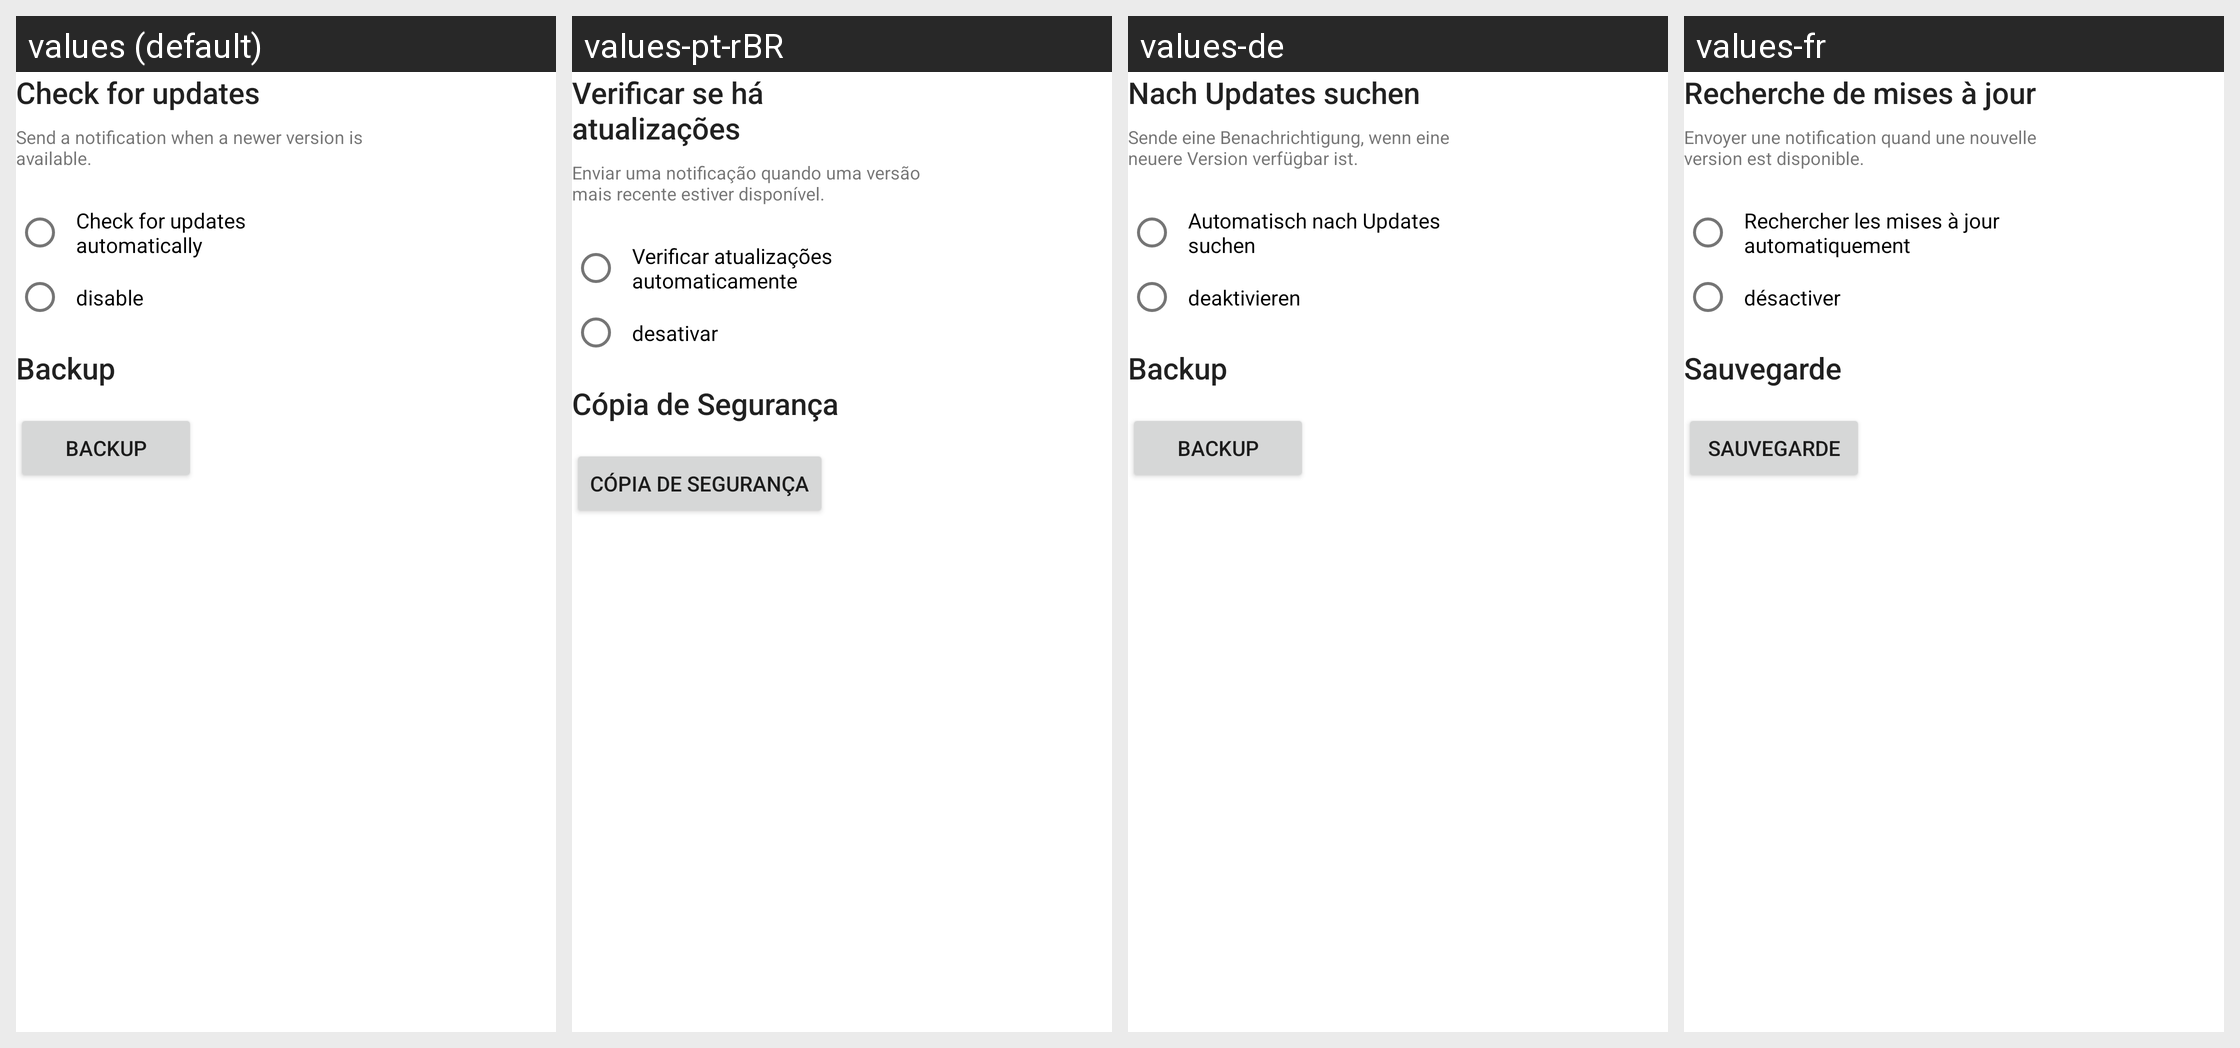

Locale-by-locale string values for the Android screen shown in this grid:
Android screen res/layout/fragment_intro_slide_setting.xml rendered under 4 locales, left to right: values (default), values-pt-rBR, values-de, values-fr. Device: Nexus 5 (rendered at 1080×1920; each locale shown at half size, 540×960, under a caption strip naming it); theme Theme.Phonograph.Auto.LightBlack.
Other locales in the repository, not shown: values-ar, values-bg, values-cs, values-el, values-en-rCA, values-en-rGB, values-es-rES, values-es-rUS, values-fa-rIR, values-fi, values-he, values-hr, values-hu, values-id, values-in, values-it, values-iw, values-ja, values-ko, values-nl, values-nn, values-pl, values-pt-rPT, values-ro, values-ru, values-sv, values-tr, values-uk, values-vi, values-zh-rCN, values-zh-rTW.
Strings drawn on this screen, with the default value and each locale's value (text and hints the layout hard-codes, and strings that could not be matched under every locale, appear in the picture but are not listed):

action_check_for_updates
  values: Check for updates
  values-pt-rBR: Verificar se há atualizações
  values-de: Nach Updates suchen
  values-fr: Recherche de mises à jour

pref_summary_auto_check_for_updates
  values: Send a notification when a newer version is available.
  values-pt-rBR: Enviar uma notificação quando uma versão mais recente estiver disponível.
  values-de: Sende eine Benachrichtigung, wenn eine neuere Version verfügbar ist.
  values-fr: Envoyer une notification quand une nouvelle version est disponible.

pref_title_auto_check_for_updates
  values: Check for updates automatically
  values-pt-rBR: Verificar atualizações automaticamente
  values-de: Automatisch nach Updates suchen
  values-fr: Rechercher les mises à jour automatiquement

disable
  values: disable
  values-pt-rBR: desativar
  values-de: deaktivieren
  values-fr: désactiver

label_backup
  values: Backup
  values-pt-rBR: Cópia de Segurança
  values-de: Backup
  values-fr: Sauvegarde
